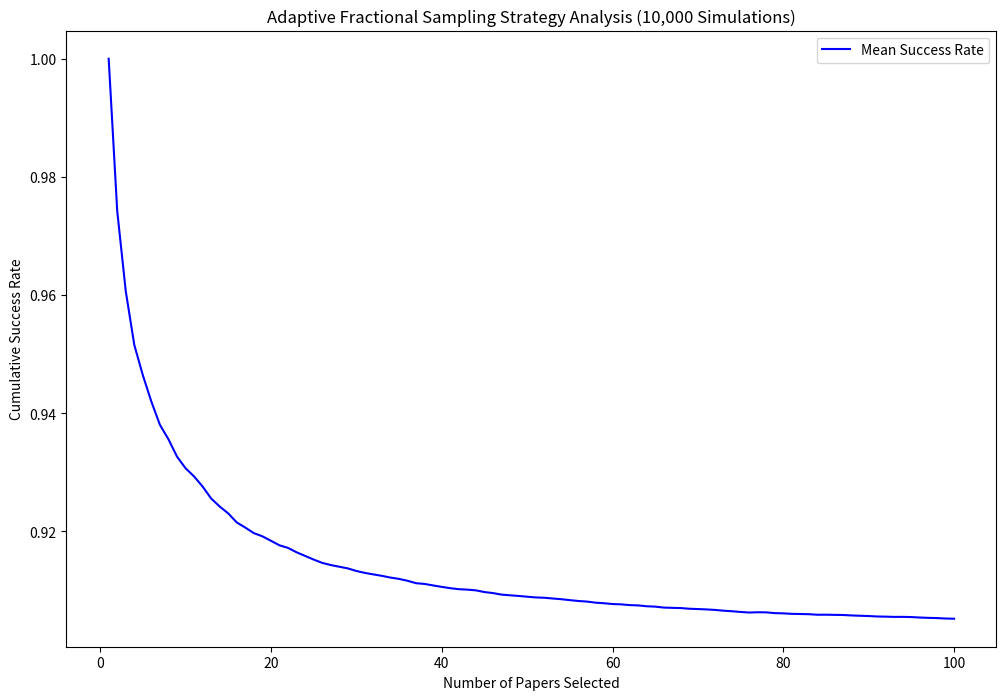

Recreate this plot in Python.
import matplotlib.pyplot as plt
import numpy as np

def adaptive_fractional_sampling_strategy(num_papers, initial_fraction, true_highest_number):
    cumulative_success_rate = []
    dynamic_thresholds = []
    
    current_max_number = 0
    threshold = initial_fraction * true_highest_number
    
    for i in range(1, num_papers + 1):
        observed_number = np.random.uniform(0, true_highest_number)
        current_max_number = max(current_max_number, observed_number)
        threshold = initial_fraction * current_max_number
        
        if observed_number >= threshold:
            cumulative_success_rate.append(1)
        else:
            cumulative_success_rate.append(0)
        
        dynamic_thresholds.append(threshold)
    
    return np.cumsum(cumulative_success_rate) / np.arange(1, num_papers + 1)

def plot_strategy_analysis(num_simulations, num_papers, initial_fraction, true_highest_number):
    cumulative_success_rates = np.zeros((num_simulations, num_papers))
    
    for i in range(num_simulations):
        cumulative_success_rates[i, :] = adaptive_fractional_sampling_strategy(
            num_papers, initial_fraction, true_highest_number
        )
    
    mean_success_rate = np.mean(cumulative_success_rates, axis=0)
    
    plt.figure(figsize=(12, 8))
    plt.plot(range(1, num_papers + 1), mean_success_rate, label='Mean Success Rate', color='blue')
    plt.title('Adaptive Fractional Sampling Strategy Analysis (10,000 Simulations)')
    plt.xlabel('Number of Papers Selected')
    plt.ylabel('Cumulative Success Rate')
    plt.legend()
    plt.show()

# Example usage
plot_strategy_analysis(num_simulations=10000, num_papers=100, initial_fraction=0.1, true_highest_number=1000)
